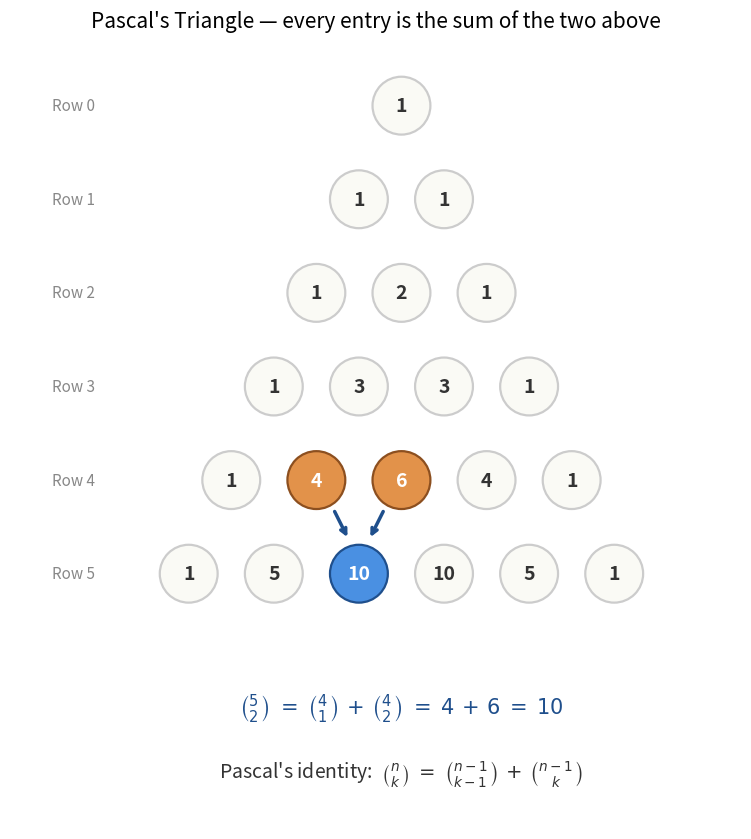

This chart was generated by the following Python code:
"""Generate sp_topic_4_triangle.png — Pascal's triangle (rows 0-5) with C(4,1)+C(4,2)=C(5,2) highlighted.

Replaces the Nano Banana Pro version, which had a "abve" typo and rendered
Pascal's identity as garbled sigma notation.
"""
import matplotlib.pyplot as plt
import matplotlib.patches as mpatches


def binom(n, k):
    if k < 0 or k > n:
        return 0
    r = 1
    for i in range(k):
        r = r * (n - i) // (i + 1)
    return r


fig, ax = plt.subplots(figsize=(9, 8.5))

rows = 6  # 0 through 5
sx, sy = 1.0, 1.1

positions = {}
for n in range(rows):
    for k in range(n + 1):
        x = (k - n / 2.0) * sx
        y = -n * sy
        positions[(n, k)] = (x, y)

        v = binom(n, k)
        bg, fg, edge = '#fafaf5', '#333333', '#cccccc'
        if (n, k) in [(4, 1), (4, 2)]:
            bg, fg, edge = '#e2924a', 'white', '#8c4f1f'
        elif (n, k) == (5, 2):
            bg, fg, edge = '#4a90e2', 'white', '#1f4f8c'

        circ = mpatches.Circle((x, y), 0.34, facecolor=bg,
                               edgecolor=edge, linewidth=1.6, zorder=2)
        ax.add_patch(circ)
        ax.text(x, y, str(v), fontsize=14, ha='center', va='center',
                color=fg, fontweight='bold', zorder=3)

# Arrows: from (4,1) and (4,2) to (5,2)
src1 = positions[(4, 1)]
src2 = positions[(4, 2)]
dst = positions[(5, 2)]

ax.annotate('', xy=(dst[0] - 0.12, dst[1] + 0.40),
            xytext=(src1[0] + 0.20, src1[1] - 0.34),
            arrowprops=dict(arrowstyle='->', color='#1f4f8c', lw=2.5))
ax.annotate('', xy=(dst[0] + 0.12, dst[1] + 0.40),
            xytext=(src2[0] - 0.20, src2[1] - 0.34),
            arrowprops=dict(arrowstyle='->', color='#1f4f8c', lw=2.5))

# Row labels
for n in range(rows):
    y = -n * sy
    x_lbl = -(rows / 2.0) * sx - 0.6
    ax.text(x_lbl, y, f'Row {n}', fontsize=11, ha='right', va='center',
            color='#888888')

# Title
ax.set_title("Pascal's Triangle — every entry is the sum of the two above",
             fontsize=15, pad=14)

# Identity equations at bottom
y_eq = -rows * sy - 0.0
ax.text(0, y_eq - 0.55,
        r'$\binom{5}{2} \;=\; \binom{4}{1} \,+\, \binom{4}{2} \;=\; 4 \,+\, 6 \;=\; 10$',
        fontsize=15, ha='center', color='#1f4f8c', fontweight='bold')
ax.text(0, y_eq - 1.3,
        r"Pascal's identity: $\;\binom{n}{k} \;=\; \binom{n-1}{k-1} \,+\, \binom{n-1}{k}$",
        fontsize=14, ha='center', color='#333333')

ax.set_xlim(-(rows / 2.0) * sx - 1.6, (rows / 2.0) * sx + 1.0)
ax.set_ylim(y_eq - 1.9, 0.7)
ax.set_aspect('equal')
ax.axis('off')

plt.tight_layout()
plt.savefig('sp_topic_4_triangle.png', dpi=220,
            bbox_inches='tight', facecolor='white')
plt.close()
print("Saved sp_topic_4_triangle.png")
